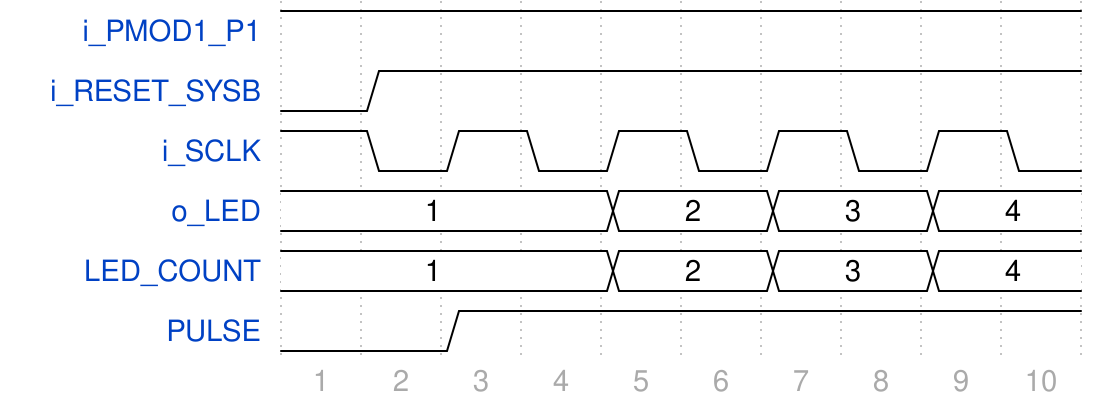

Write the WaveJSON whose rendering is this waveform diagram.

{"signal":[{"name":"i_PMOD1_P1","wave":"1.........","data":""},{"name":"i_RESET_SYSB","wave":"01........","data":""},{"name":"i_SCLK","wave":"1010101010","data":""},{"name":"o_LED","wave":"2...2.2.2.","data":"1 2 3 4 "},{"name":"LED_COUNT","wave":"2...2.2.2.","data":"1 2 3 4 "},{"name":"PULSE","wave":"0.1.......","data":""}],"foot":{"tock":1}}